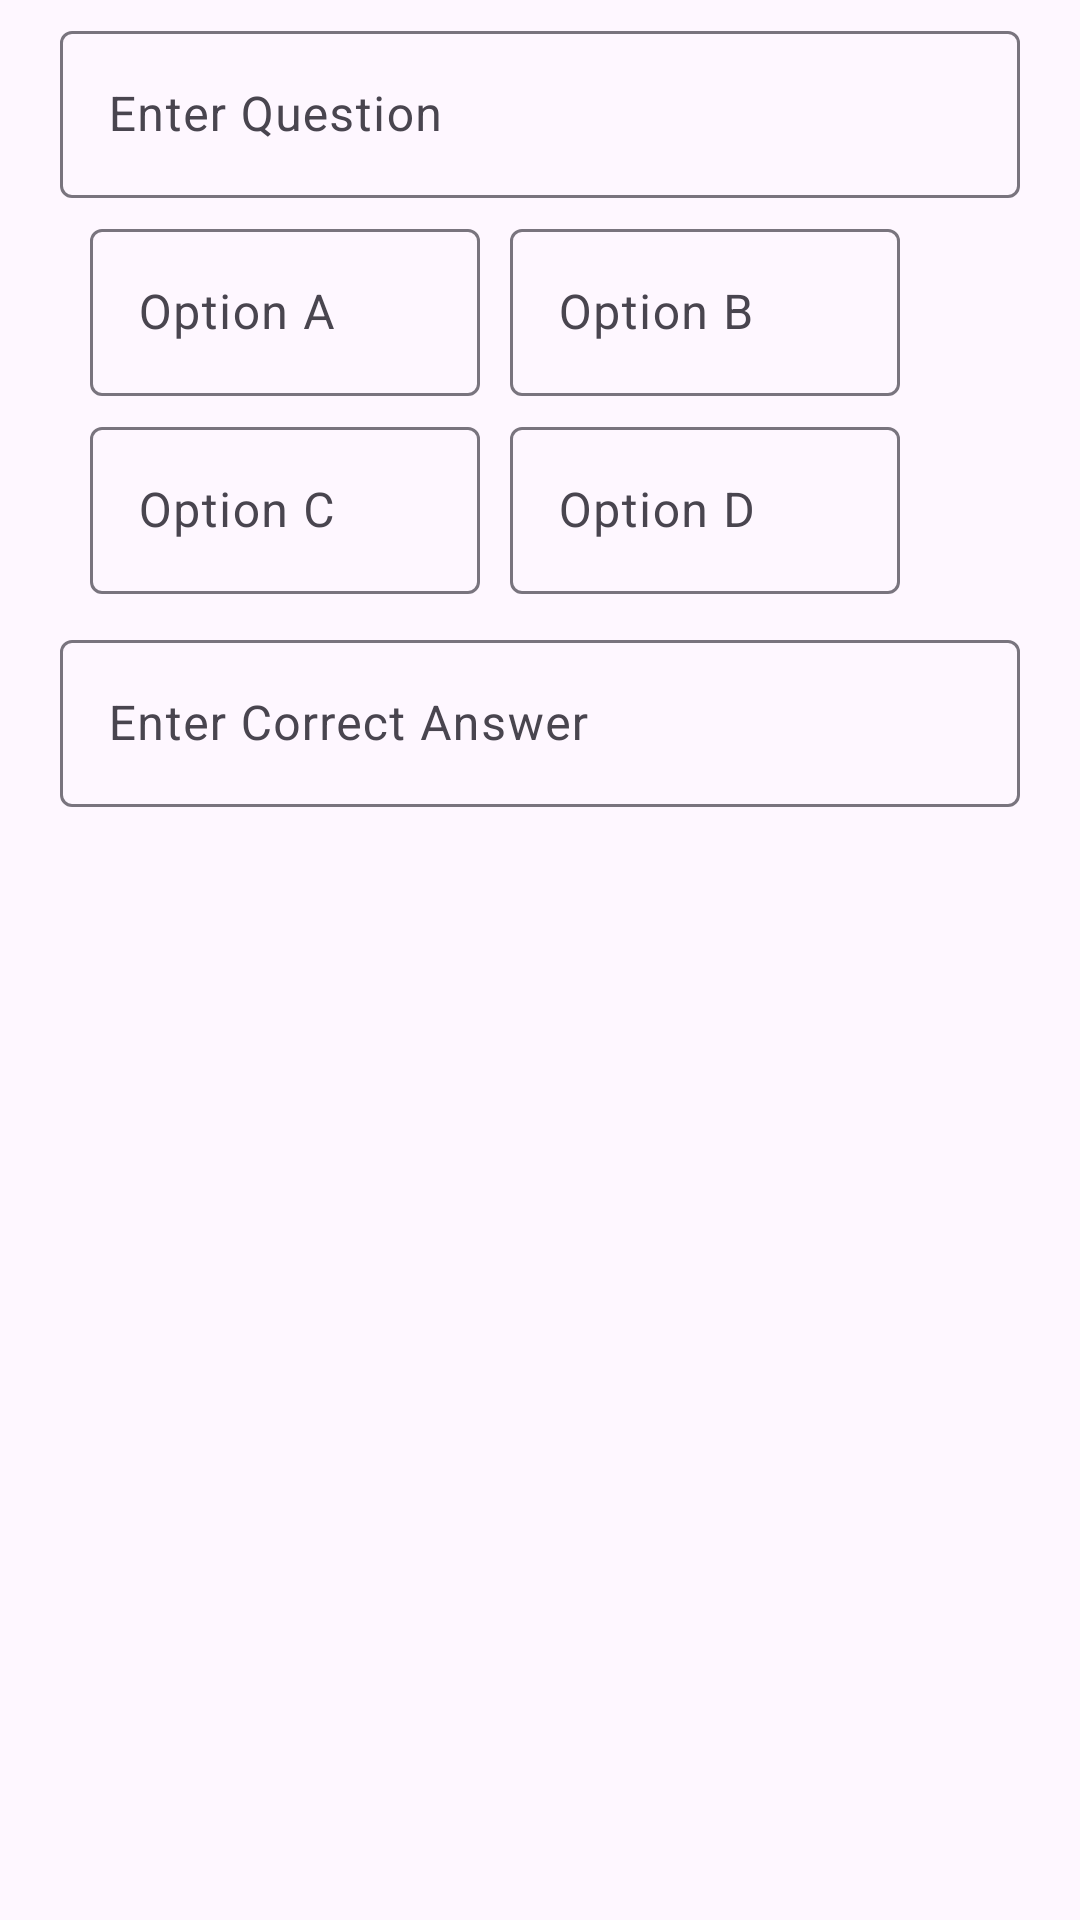

This screen was rendered from an Android layout file. Write that file and the resources it references.
<!-- AndroidManifest.xml: application theme Theme.GuruVedaMentor -->
<!-- res/layout/add_question_layout.xml -->
<?xml version="1.0" encoding="utf-8"?>
<LinearLayout xmlns:android="http://schemas.android.com/apk/res/android"
    android:orientation="vertical"
    android:layout_width="match_parent"
    android:layout_height="wrap_content"
    >



    <com.google.android.material.textfield.TextInputLayout
        android:layout_width="match_parent"
        android:layout_height="wrap_content"
        android:layout_marginHorizontal="20dp"
        android:layout_marginTop="5dp">

        <EditText
            android:id="@+id/editTextQuestion"
            android:layout_width="match_parent"
            android:layout_height="wrap_content"
            android:layout_marginTop="20dp"
            android:hint="Enter Question"
            android:textSize="16sp" />
    </com.google.android.material.textfield.TextInputLayout>


    <LinearLayout
        android:layout_width="match_parent"
        android:layout_height="wrap_content"
        android:orientation="vertical">

        <LinearLayout
            android:layout_width="match_parent"
            android:layout_height="wrap_content"
            android:layout_marginHorizontal="20dp"
            android:orientation="horizontal">



            <com.google.android.material.textfield.TextInputLayout
                android:layout_width="130dp"
                android:layout_height="wrap_content"
                android:layout_marginLeft="10dp"
                android:layout_marginTop="5dp"
                >

                <EditText
                    android:id="@+id/editTextOptionA"
                    android:layout_width="match_parent"
                    android:layout_height="wrap_content"
                    android:hint="Option A"
                    android:textSize="16sp" />
            </com.google.android.material.textfield.TextInputLayout>

            <com.google.android.material.textfield.TextInputLayout
                android:layout_width="130dp"
                android:layout_marginLeft="10dp"
                android:layout_height="wrap_content"
                android:layout_marginTop="5dp">

                <EditText
                    android:id="@+id/editTextOptionB"
                    android:layout_width="match_parent"
                    android:layout_height="wrap_content"
                    android:hint="Option B"
                    android:textSize="16sp" />
            </com.google.android.material.textfield.TextInputLayout>

        </LinearLayout>

        <LinearLayout
            android:layout_width="match_parent"
            android:layout_height="wrap_content"
            android:layout_marginHorizontal="20dp"
            android:orientation="horizontal">



            <com.google.android.material.textfield.TextInputLayout
                android:layout_width="130dp"
                android:layout_height="wrap_content"
                android:layout_marginLeft="10dp"
                android:layout_marginTop="5dp"
                >

                <EditText
                    android:id="@+id/editTextOptionC"
                    android:layout_width="match_parent"
                    android:layout_height="wrap_content"
                    android:hint="Option C"
                    android:textSize="16sp" />
            </com.google.android.material.textfield.TextInputLayout>

            <com.google.android.material.textfield.TextInputLayout
                android:layout_width="130dp"
                android:layout_marginLeft="10dp"
                android:layout_height="wrap_content"
                android:layout_marginTop="5dp">

                <EditText
                    android:id="@+id/editTextOptionD"
                    android:layout_width="match_parent"
                    android:layout_height="wrap_content"
                    android:hint="Option D"
                    android:textSize="16sp" />
            </com.google.android.material.textfield.TextInputLayout>

        </LinearLayout>
    </LinearLayout>

    
    <com.google.android.material.textfield.TextInputLayout
        android:layout_width="match_parent"
        android:layout_height="wrap_content"
        android:layout_marginHorizontal="20dp"
        android:layout_marginTop="10dp">

        <EditText
            android:id="@+id/editTextCorrectAnswer"
            android:layout_width="match_parent"
            android:layout_height="wrap_content"
            android:layout_marginTop="5dp"
            android:hint="Enter Correct Answer"
            android:textSize="16sp" />
    </com.google.android.material.textfield.TextInputLayout>




</LinearLayout>
<!-- resources referenced by this layout -->
<resources>
  <style name="Theme.GuruVedaMentor" parent="Base.Theme.GuruVedaMentor" />
  <style name="Base.Theme.GuruVedaMentor" parent="Theme.Material3.DayNight.NoActionBar">
          
          
      </style>
</resources>
